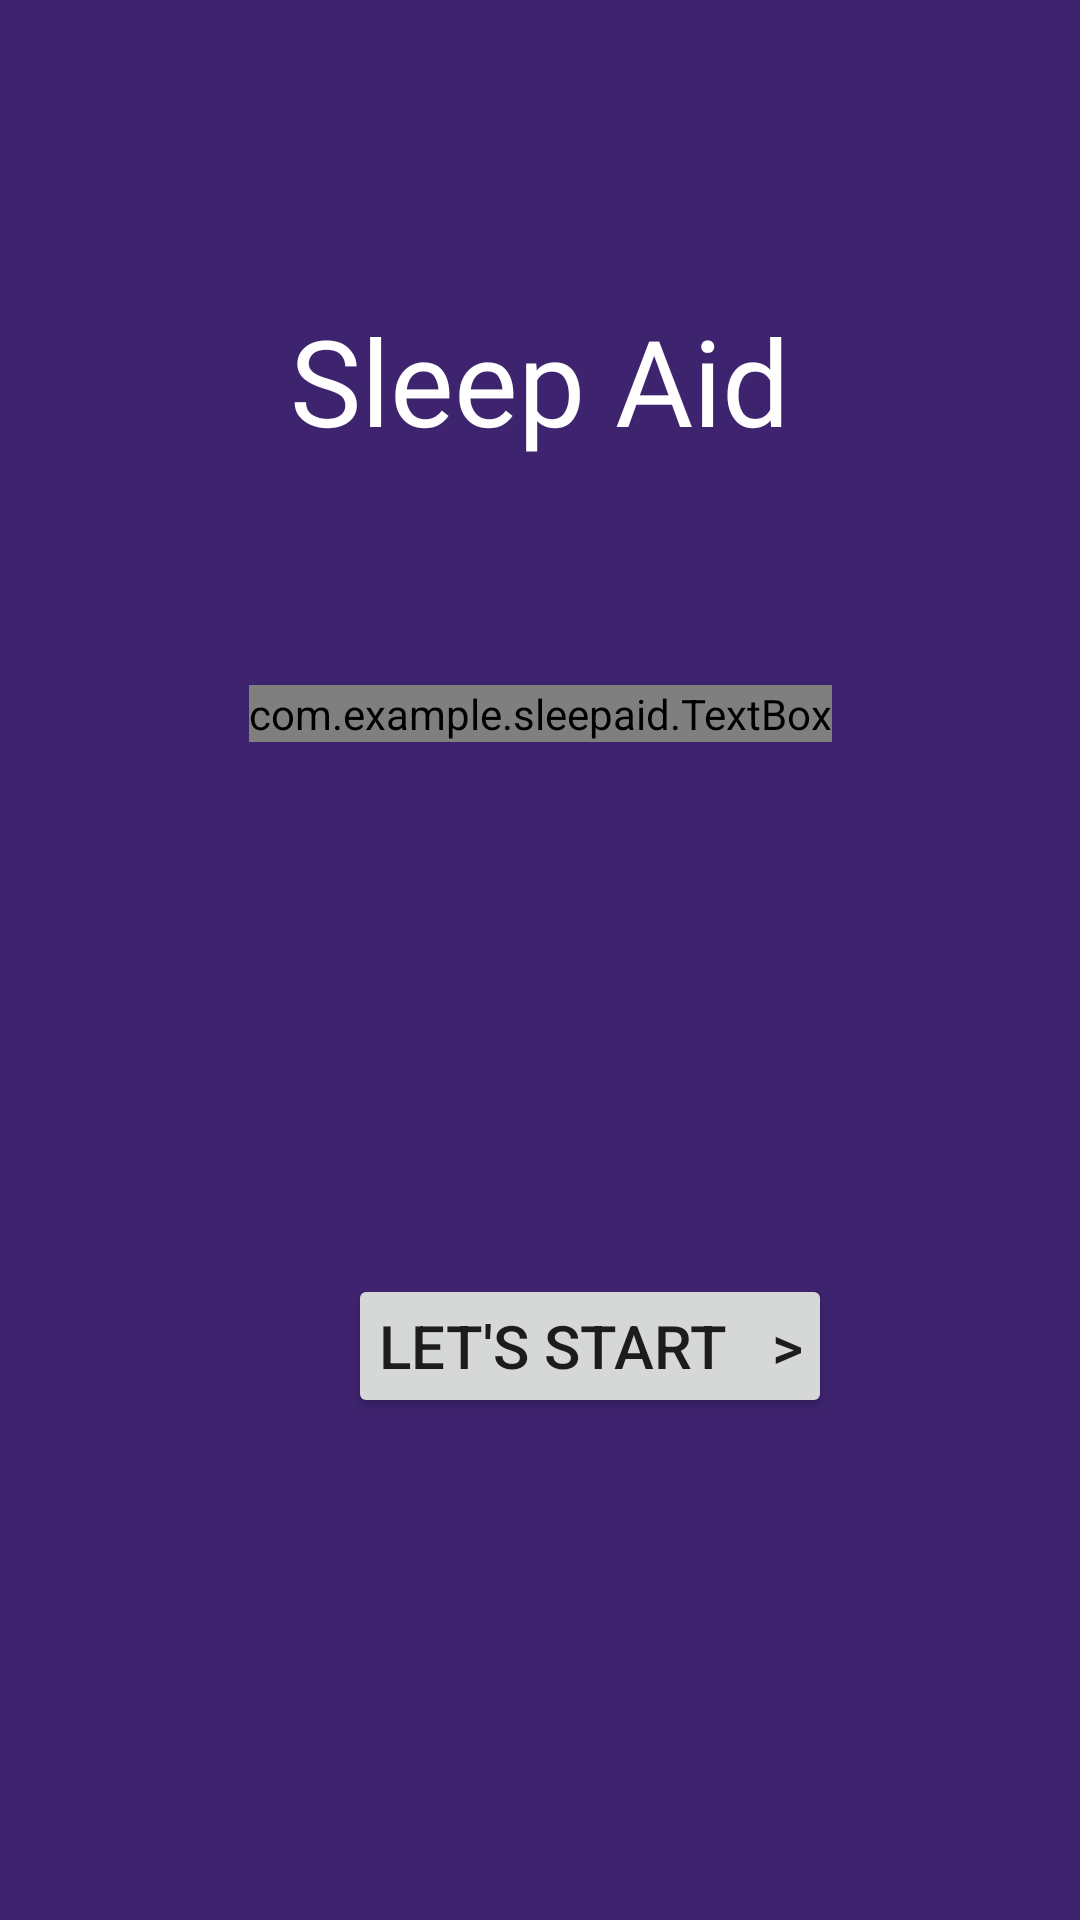

Android layout source for this screen:
<!-- AndroidManifest.xml: application theme Theme.SleepAid -->
<!-- res/layout/fragment_hello_screen.xml -->
<?xml version="1.0" encoding="utf-8"?>
<androidx.constraintlayout.widget.ConstraintLayout
    xmlns:android="http://schemas.android.com/apk/res/android"
    xmlns:app="http://schemas.android.com/apk/res-auto"
    android:id="@+id/layout"
    android:layout_width="match_parent"
    android:layout_height="match_parent">

    <TextView
        android:id="@+id/name"
        android:layout_width="wrap_content"
        android:layout_height="wrap_content"
        android:layout_marginTop="90dp"
        android:textColor="@color/white"
        android:textAlignment="center"
        android:fontFamily="@font/roboto"
        android:padding="10dp"
        android:text="@string/app_name"
        android:textSize="40dp"
        app:layout_constraintEnd_toEndOf="parent"
        app:layout_constraintHorizontal_bias="0.5"
        app:layout_constraintStart_toStartOf="parent"
        app:layout_constraintTop_toTopOf="parent" />

    <com.example.sleepaid.TextBox
        android:id="@+id/information"
        android:layout_width="0dp"
        app:layout_constraintWidth_max="wrap"
        app:layout_constraintWidth_percent="0.9"
        android:layout_height="wrap_content"
        android:layout_marginTop="65dp"
        app:layout_constraintEnd_toEndOf="parent"
        app:layout_constraintHorizontal_bias="0.5"
        app:layout_constraintStart_toStartOf="parent"
        app:layout_constraintTop_toBottomOf="@+id/name"
        app:text="@string/welcome_text" />

    <Button
        android:id="@+id/startButton"
        android:layout_width="wrap_content"
        android:layout_height="wrap_content"
        android:layout_marginTop="40dp"
        android:layout_marginBottom="30dp"
        android:onClick="startQuestionnaire"
        android:padding="10dp"
        android:text="@string/start_button"
        android:textAlignment="center"
        android:textSize="20sp"
        app:layout_constraintEnd_toEndOf="@+id/information"
        app:layout_constraintTop_toBottomOf="@+id/information"
        app:layout_constraintBottom_toBottomOf="parent"/>

    <RadioGroup
        android:id="@+id/radioGroup"
        android:layout_width="wrap_content"
        android:layout_height="wrap_content"
        android:layout_marginTop="30dp"
        android:maxWidth="360dp"
        app:layout_constraintEnd_toEndOf="parent"
        app:layout_constraintHorizontal_bias="0.5"
        app:layout_constraintStart_toStartOf="parent"
        app:layout_constraintTop_toBottomOf="@+id/startButton" />
</androidx.constraintlayout.widget.ConstraintLayout>
<!-- resources referenced by this layout -->
<resources>
  <color name="white">#FFFFFFFF</color>
  <string name="app_name">Sleep Aid</string>
  <string name="start_button">Let\'s start   &gt;</string>
  <string name="welcome_text">Welcome to Sleep Aid, your personal sleep hygiene coach!\nWe’ll start by asking you a few questions that will help us personalise your experience and understand your needs.</string>
  <style name="Theme.SleepAid" parent="Theme.MaterialComponents.DayNight.NoActionBar">
          
          <item name="colorPrimary">@color/purple_sleep_2</item>
          <item name="colorPrimaryVariant">@color/purple_sleep</item>
          <item name="colorOnPrimary">@color/white</item>
          
          <item name="colorSecondary">@color/teal_200</item>
          <item name="colorSecondaryVariant">@color/teal_700</item>
          <item name="colorOnSecondary">@color/black</item>
          
          <item name="android:statusBarColor" tools:targetApi="l">?attr/colorPrimaryVariant</item>
          
          <item name="materialButtonStyle">@style/Button.White</item>
          <item name="android:windowBackground">@color/purple_sleep</item>
          <item name="bottomNavigationStyle">@style/BottomNavigation</item>
          <item name="editTextStyle">@style/EditText</item>
          <item name="checkboxStyle">@style/Checkbox</item>
          <item name="windowActionModeOverlay">true</item>
          <item name="actionModeStyle">@style/ActionModeStyle</item>
          <item name="actionModeCloseDrawable">@drawable/close_icon</item>
          <item name="actionModeCloseButtonStyle">@style/CloseButtonStyle</item>
          <item name="actionMenuTextColor">@color/white</item>
      </style>
  <color name="purple_sleep_2">#291749</color>
  <color name="purple_sleep">#3e236e</color>
  <color name="teal_200">#FF03DAC5</color>
  <color name="teal_700">#FF018786</color>
  <color name="black">#FF000000</color>
  <style name="Button.White" parent="Theme.SleepAid">
          <item name="android:backgroundTint">@color/white</item>
          <item name="android:textColor">@color/black</item>
          <item name="android:gravity">center</item>
          <item name="cornerRadius">10dp</item>
      </style>
  <style name="BottomNavigation" parent="Widget.MaterialComponents.BottomNavigationView">
          <item name="backgroundTint">@color/purple_sleep_2</item>
          <item name="itemBackground">@color/bottom_navigation_style_background</item>
          <item name="itemIconTint">@color/bottom_navigation_style</item>
          <item name="itemTextColor">@color/bottom_navigation_style</item>
      </style>
  <style name="EditText" parent="Widget.AppCompat.EditText">
          <item name="backgroundTint">@color/edit_text_style</item>
          <item name="android:textColor">@color/black</item>
          <item name="android:textColorHint">@color/light_grey</item>
          <item name="android:textCursorDrawable">@null</item>
          <item name="android:inputType">textCapSentences</item>
      </style>
  <style name="Checkbox" parent="Widget.AppCompat.CompoundButton.CheckBox">
          <item name="android:textColor">@color/black</item>
          <item name="android:textSize">20sp</item>
          <item name="buttonTint">@color/purple_sleep</item>
      </style>
  <style name="ActionModeStyle" parent="Widget.AppCompat.ActionMode">
          <item name="android:backgroundTint">@color/purple_sleep_2</item>
          <item name="android:textColor">@color/white</item>
      </style>
  <style name="CloseButtonStyle" parent="Widget.AppCompat.ActionButton.CloseMode">
          <item name="android:tint">@color/white</item>
      </style>
  <color name="light_grey">#A5A1A1</color>
</resources>
